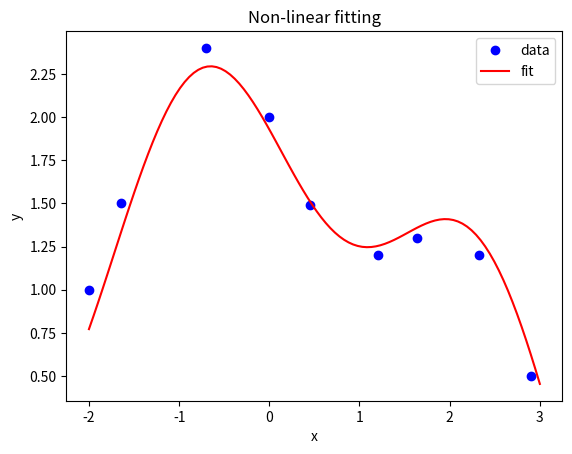

Reproduce this figure in Python.

import numpy as np
import matplotlib.pyplot as plt
import matplotlib
from scipy.optimize import curve_fit

x = np.array([-2, -1.64, -0.7, 0, 0.45, 1.2, 1.64, 2.32, 2.9])
y = np.array([1.0, 1.5, 2.4, 2, 1.49, 1.2, 1.3, 1.2, 0.5])


def func(x, p1, p2):
    return p1*np.sin(p2*x) + p2*np.cos(p1*x)


popt, pcov = curve_fit(func, x, y, p0=(1.0,0.2))

p1 = popt[0]
p2 = popt[1]
residuals = y - func(x, p1, p2)
fres = sum(residuals**2)

curvex = np.linspace(-2, 3, 100)
curvey = func(curvex, p1, p2)

plt.plot(x, y, 'bo ')
plt.plot(curvex, curvey, 'r')
plt.title('Non-linear fitting')
plt.xlabel('x')
plt.ylabel('y')
plt.legend(['data', 'fit'], loc='best')
plt.show()
